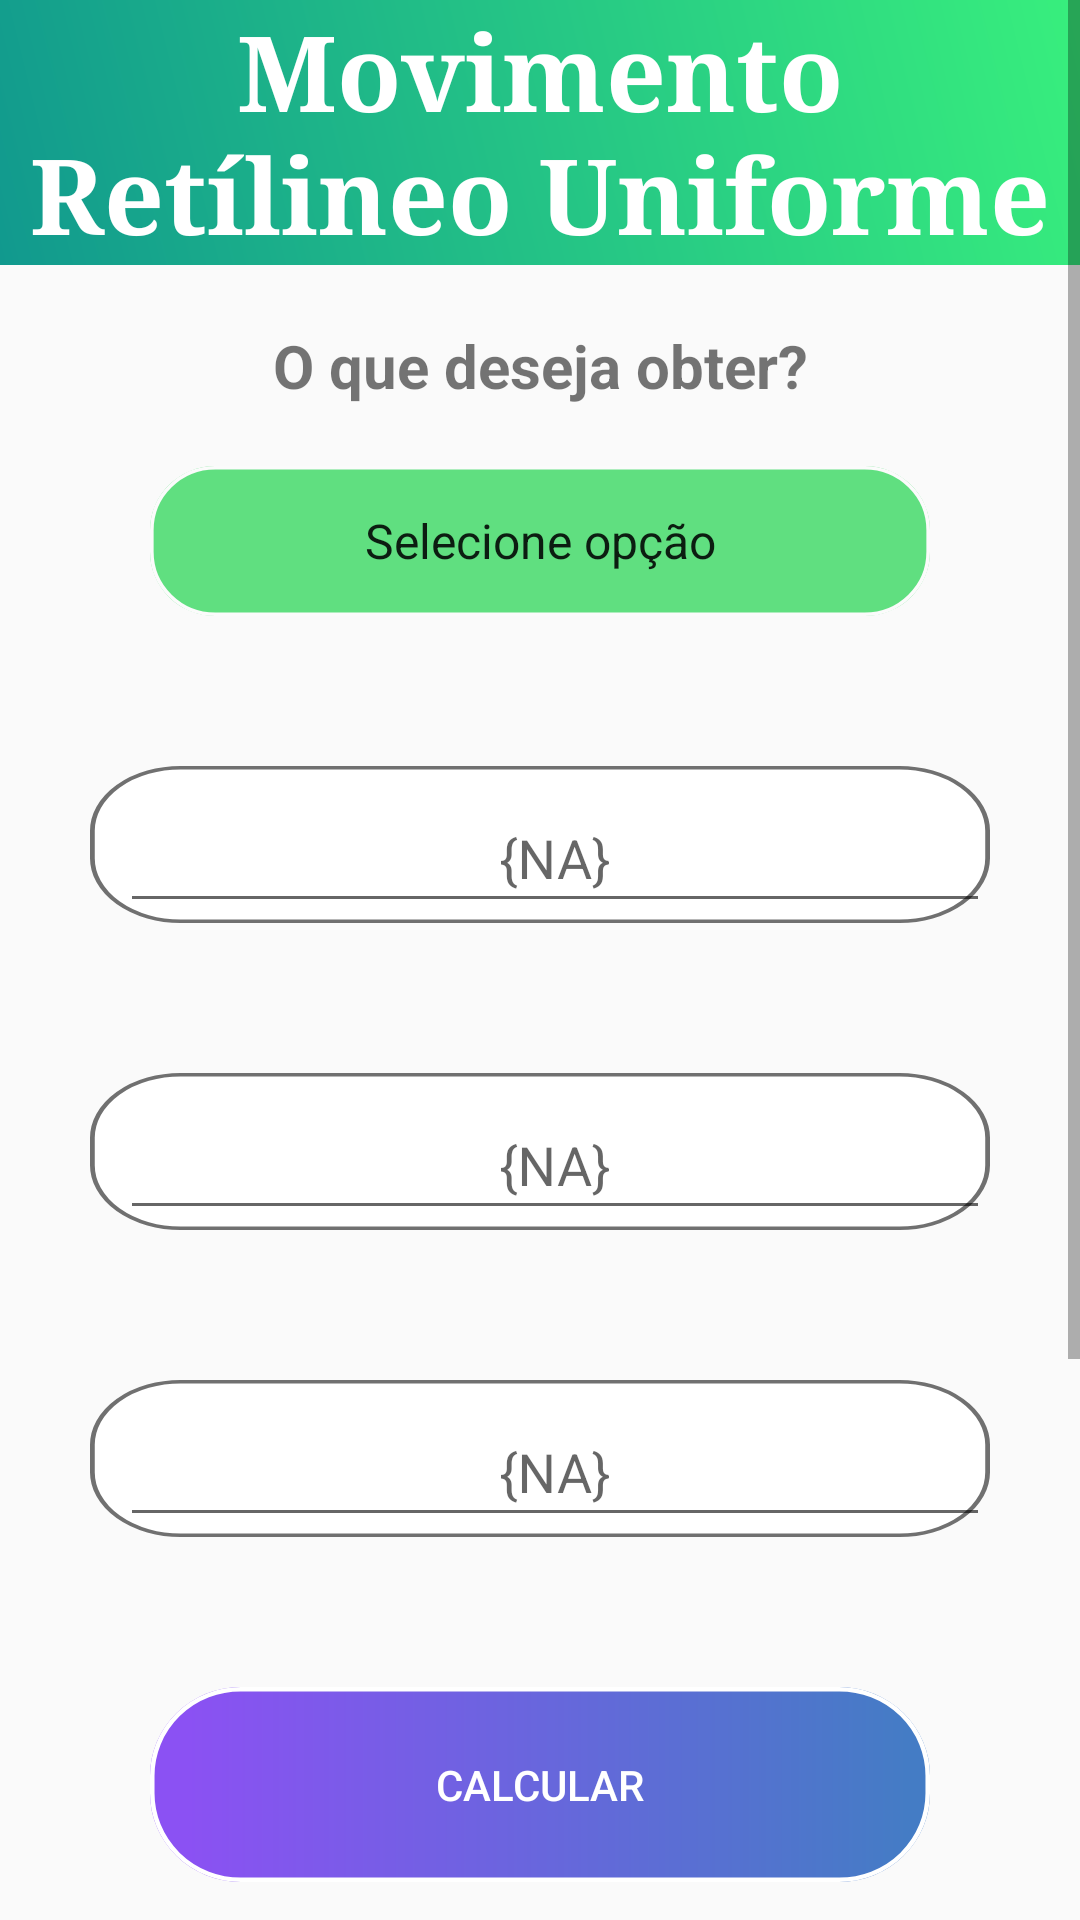

Here is an Android app screen rendered from its layout file. Give the layout XML and the strings, colors and styles it references.
<!-- AndroidManifest.xml: application theme AppTheme -->
<!-- res/layout/activity_m_u.xml -->
<ScrollView xmlns:android="http://schemas.android.com/apk/res/android"
xmlns:app="http://schemas.android.com/apk/res-auto"
xmlns:tools="http://schemas.android.com/tools"
android:layout_width="match_parent"
android:layout_height="match_parent"
tools:context=".TelaCinematica.MU.MU">

<androidx.constraintlayout.widget.ConstraintLayout
    android:layout_width="match_parent"
    android:layout_height="wrap_content">


    <androidx.constraintlayout.widget.ConstraintLayout
        android:id="@+id/topheaderMU"
        android:layout_width="match_parent"
        android:layout_height="wrap_content"
        android:background="@drawable/bg_header"
        app:layout_constraintEnd_toEndOf="parent"
        app:layout_constraintStart_toStartOf="parent"
        app:layout_constraintTop_toTopOf="parent">

        <TextView
            android:id="@+id/textView"
            android:layout_width="wrap_content"
            android:layout_height="wrap_content"
            android:fontFamily="serif"
            android:text="@string/mu"
            android:textAlignment="center"
            android:textAppearance="@style/TextAppearance.AppCompat.Body1"
            android:textColor="#FFFFFF"
            android:textSize="35sp"
            android:textStyle="bold"
            app:layout_constraintEnd_toEndOf="parent"
            app:layout_constraintStart_toStartOf="parent"
            app:layout_constraintTop_toTopOf="parent" />

    </androidx.constraintlayout.widget.ConstraintLayout>

    <TextView
        android:id="@+id/textView19"
        android:layout_width="match_parent"
        android:layout_height="wrap_content"
        android:layout_marginTop="20dp"
        android:gravity="center"
        android:text="O que deseja obter?"
        android:textSize="20sp"
        android:textStyle="bold"
        app:layout_constraintTop_toBottomOf="@+id/topheaderMU" />

    <Spinner
        android:id="@+id/escolhaMU"
        style="@style/Widget.AppCompat.Spinner.DropDown"
        android:layout_width="match_parent"
        android:layout_height="50dp"
        android:layout_marginStart="50dp"
        android:layout_marginTop="20dp"
        android:layout_marginEnd="50dp"
        android:background="@drawable/bg_escolha"
        android:entries="@array/VeloMediaEMU"
        android:spinnerMode="dropdown"
        android:textAlignment="center"
        app:layout_constraintEnd_toEndOf="parent"
        app:layout_constraintStart_toStartOf="parent"
        app:layout_constraintTop_toBottomOf="@+id/textView19" />

    <androidx.constraintlayout.widget.ConstraintLayout
        android:id="@+id/constraintLayout"
        android:layout_width="match_parent"
        android:layout_height="match_parent"
        app:layout_constraintEnd_toEndOf="parent"
        app:layout_constraintHorizontal_bias="1.0"
        app:layout_constraintStart_toStartOf="parent"
        app:layout_constraintTop_toBottomOf="@+id/escolhaMU">


        <com.google.android.material.textfield.TextInputLayout
            android:id="@+id/textInputLayoutMU"
            style="@style/Widget.Design.TextInputLayout"
            android:layout_width="300dp"
            android:layout_height="wrap_content"
            android:layout_gravity="center"
            android:layout_marginTop="50dp"
            android:background="@drawable/bg_input_text"
            android:hint="{NA}"
            android:paddingStart="10dp"
            android:paddingEnd="0dp"
            app:hintEnabled="true"
            app:layout_constraintEnd_toEndOf="parent"
            app:layout_constraintStart_toStartOf="parent"
            app:layout_constraintTop_toTopOf="parent"
            tools:ignore="HardcodedText">

            <EditText
                android:id="@+id/editMUValor1"
                style="@style/Widget.AppCompat.EditText"
                android:layout_width="match_parent"
                android:layout_height="match_parent"
                android:layout_weight="1"
                android:ems="10"
                android:gravity="center_horizontal"
                android:inputType="numberDecimal"
                android:textColorHint="@color/corPreto"
                tools:ignore="Autofill,HardcodedText,LabelFor" />
        </com.google.android.material.textfield.TextInputLayout>

        <com.google.android.material.textfield.TextInputLayout
            android:id="@+id/textInputLayoutMU2"
            style="@style/Widget.Design.TextInputLayout"
            android:layout_width="300dp"
            android:layout_height="wrap_content"
            android:layout_gravity="center"
            android:layout_marginTop="50dp"
            android:background="@drawable/bg_input_text"
            android:hint="{NA}"
            android:paddingStart="10dp"
            android:paddingEnd="0dp"
            app:hintEnabled="true"
            app:layout_constraintEnd_toEndOf="parent"
            app:layout_constraintStart_toStartOf="parent"
            app:layout_constraintTop_toBottomOf="@+id/textInputLayoutMU">

            <EditText
                android:id="@+id/editMUValor2"
                android:layout_width="match_parent"
                android:layout_height="match_parent"
                android:layout_weight="1"
                android:ems="10"
                android:gravity="center_horizontal"
                android:inputType="numberDecimal"
                android:textColorHint="@color/corPreto"
                tools:ignore="Autofill,HardcodedText,LabelFor" />
        </com.google.android.material.textfield.TextInputLayout>

        <com.google.android.material.textfield.TextInputLayout
            android:id="@+id/textInputLayoutMU3"
            style="@style/Widget.Design.TextInputLayout"
            android:layout_width="300dp"
            android:layout_height="wrap_content"
            android:layout_gravity="center"
            android:layout_marginTop="50dp"
            android:background="@drawable/bg_input_text"
            android:hint="{NA}"
            android:paddingStart="10dp"
            android:paddingEnd="0dp"
            app:hintEnabled="true"
            app:layout_constraintEnd_toEndOf="parent"
            app:layout_constraintStart_toStartOf="parent"
            app:layout_constraintTop_toBottomOf="@+id/textInputLayoutMU2">

            <EditText
                android:id="@+id/editMUValor3"
                android:layout_width="match_parent"
                android:layout_height="match_parent"
                android:layout_weight="1"
                android:ems="10"
                android:gravity="center_horizontal"
                android:inputType="numberDecimal"
                android:textColorHint="@color/corPreto"
                tools:ignore="Autofill,HardcodedText,LabelFor" />
        </com.google.android.material.textfield.TextInputLayout>

        <Button
            android:id="@+id/btnCalcularMU"
            style="@style/Widget.AppCompat.Button.Colored"
            android:layout_width="0dp"
            android:layout_height="65dp"
            android:layout_gravity="center"
            android:layout_marginStart="50dp"
            android:layout_marginTop="50dp"
            android:layout_marginEnd="50dp"
            android:background="@drawable/bg_btn_calcular"
            android:bufferType="normal"
            android:shadowRadius="8"
            android:text="Calcular"
            android:textColor="#FFFFFF"
            android:textColorHighlight="#DA2B2B"
            app:layout_constraintEnd_toEndOf="parent"
            app:layout_constraintHorizontal_bias="0.495"
            app:layout_constraintStart_toStartOf="parent"
            app:layout_constraintTop_toBottomOf="@+id/textInputLayoutMU3" />

        <TextView
            android:id="@+id/textView6"
            android:layout_width="wrap_content"
            android:layout_height="wrap_content"
            android:layout_marginTop="50dp"
            android:text="Resultado:"
            android:textColor="#252525"
            android:textSize="20sp"
            android:textStyle="bold"
            app:layout_constraintEnd_toEndOf="parent"
            app:layout_constraintStart_toStartOf="parent"
            app:layout_constraintTop_toBottomOf="@+id/btnCalcularMU"
            tools:ignore="HardcodedText" />

        <androidx.cardview.widget.CardView
            android:id="@+id/cardView"
            android:layout_width="250dp"
            android:layout_height="70dp"
            android:layout_gravity="center|center_horizontal|center_vertical"
            android:layout_marginTop="30dp"
            android:foregroundGravity="center"
            app:cardBackgroundColor="#24E11D"
            app:cardCornerRadius="10dp"
            app:layout_constraintEnd_toEndOf="parent"
            app:layout_constraintStart_toStartOf="parent"
            app:layout_constraintTop_toBottomOf="@+id/textView6">

            <TextView
                android:id="@+id/exibirResultMU"
                android:layout_width="match_parent"
                android:layout_height="match_parent"
                android:gravity="center|center_horizontal|center_vertical"
                android:textSize="30sp" />
        </androidx.cardview.widget.CardView>


    </androidx.constraintlayout.widget.ConstraintLayout>

    <View
        android:id="@+id/view"
        android:layout_width="wrap_content"
        android:layout_height="100dp"
        app:layout_constraintEnd_toEndOf="parent"
        app:layout_constraintStart_toStartOf="parent"
        app:layout_constraintTop_toBottomOf="@+id/constraintLayout" />

</androidx.constraintlayout.widget.ConstraintLayout>
</ScrollView>
<!-- resources referenced by this layout -->
<resources>
  <string-array name="VeloMediaEMU">
          <item>Selecione opção</item>
          <item>Velocidade</item>
          <item>Posição</item>
          <item>Tempo</item>
      </string-array>
  <color name="corPreto">#000000</color>
  <!-- drawable bg_btn_calcular (drawable) -->
  <vector xmlns:android="http://schemas.android.com/apk/res/android"
      xmlns:aapt="http://schemas.android.com/aapt"
      android:width="172dp"
      android:height="44dp"
      android:viewportWidth="172"
      android:viewportHeight="44">
    <path
        android:pathData="M20,0L152,0A20,20 0,0 1,172 20L172,24A20,20 0,0 1,152 44L20,44A20,20 0,0 1,0 24L0,20A20,20 0,0 1,20 0z"
        android:strokeWidth="1"
        android:strokeColor="#00000000">
      <aapt:attr name="android:fillColor">
        <gradient 
            android:startY="22"
            android:startX="8.084"
            android:endY="22"
            android:endX="167.184"
            android:type="linear">
          <item android:offset="0" android:color="#8B51F3"/>
          <item android:offset="1" android:color="#FF447CC5"/>
        </gradient>
      </aapt:attr>
    </path>
    <path
        android:pathData="M20,0.5L152,0.5A19.5,19.5 0,0 1,171.5 20L171.5,24A19.5,19.5 0,0 1,152 43.5L20,43.5A19.5,19.5 0,0 1,0.5 24L0.5,20A19.5,19.5 0,0 1,20 0.5z"
        android:strokeWidth="1"
        android:fillColor="#00000000"
        android:strokeColor="#FFFFFF"/>
  </vector>
  <!-- drawable bg_escolha (drawable) -->
  <vector xmlns:android="http://schemas.android.com/apk/res/android"
      android:width="215dp"
      android:height="42dp"
      android:viewportWidth="215"
      android:viewportHeight="42">
    <path
        android:pathData="M18,0L197,0A18,18 0,0 1,215 18L215,24A18,18 0,0 1,197 42L18,42A18,18 0,0 1,0 24L0,18A18,18 0,0 1,18 0z"
        android:strokeWidth="1"
        android:fillColor="#60DF80"
        android:strokeColor="#00000000"/>
    <path
        android:pathData="M18,0.5L197,0.5A17.5,17.5 0,0 1,214.5 18L214.5,24A17.5,17.5 0,0 1,197 41.5L18,41.5A17.5,17.5 0,0 1,0.5 24L0.5,18A17.5,17.5 0,0 1,18 0.5z"
        android:strokeWidth="1"
        android:fillColor="#00000000"
        android:strokeColor="#FBFBFB"/>
  </vector>
  <!-- drawable bg_header (drawable) -->
  <?xml version="1.0" encoding="utf-8"?>
  <shape xmlns:tools="http://schemas.android.com/tools"
      xmlns:android="http://schemas.android.com/apk/res/android"
      tools:ignore="ExtraText">
  
      android:shape="rectangle">
      <gradient
          android:type="linear"
          android:startColor="#11998e"
          android:endColor="#38ef7d"
          android:angle="45"/>
  </shape>
  <!-- drawable bg_input_text (drawable) -->
  <vector xmlns:android="http://schemas.android.com/apk/res/android"
      android:width="189dp"
      android:height="46dp"
      android:viewportWidth="189"
      android:viewportHeight="46">
    <path
        android:pathData="M19,0L170,0A19,19 0,0 1,189 19L189,27A19,19 0,0 1,170 46L19,46A19,19 0,0 1,0 27L0,19A19,19 0,0 1,19 0z"
        android:strokeWidth="1"
        android:fillColor="#fff"
        android:strokeColor="#00000000"/>
    <path
        android:pathData="M19,0.5L170,0.5A18.5,18.5 0,0 1,188.5 19L188.5,27A18.5,18.5 0,0 1,170 45.5L19,45.5A18.5,18.5 0,0 1,0.5 27L0.5,19A18.5,18.5 0,0 1,19 0.5z"
        android:strokeWidth="1"
        android:fillColor="#00000000"
        android:strokeColor="#707070"/>
  </vector>
  <string name="mu">Movimento Retílineo Uniforme</string>
  <style name="AppTheme" parent="Theme.Design.Light.NoActionBar">
          
          <item name="colorPrimary">@color/colorPrimary</item>
          <item name="colorPrimaryDark">@color/colorPrimaryDark</item>
          <item name="colorAccent">@color/colorAccent</item>
      </style>
  <color name="colorPrimary">#6200EE</color>
  <color name="colorPrimaryDark">#3700B3</color>
  <color name="colorAccent">#03DAC5</color>
</resources>
